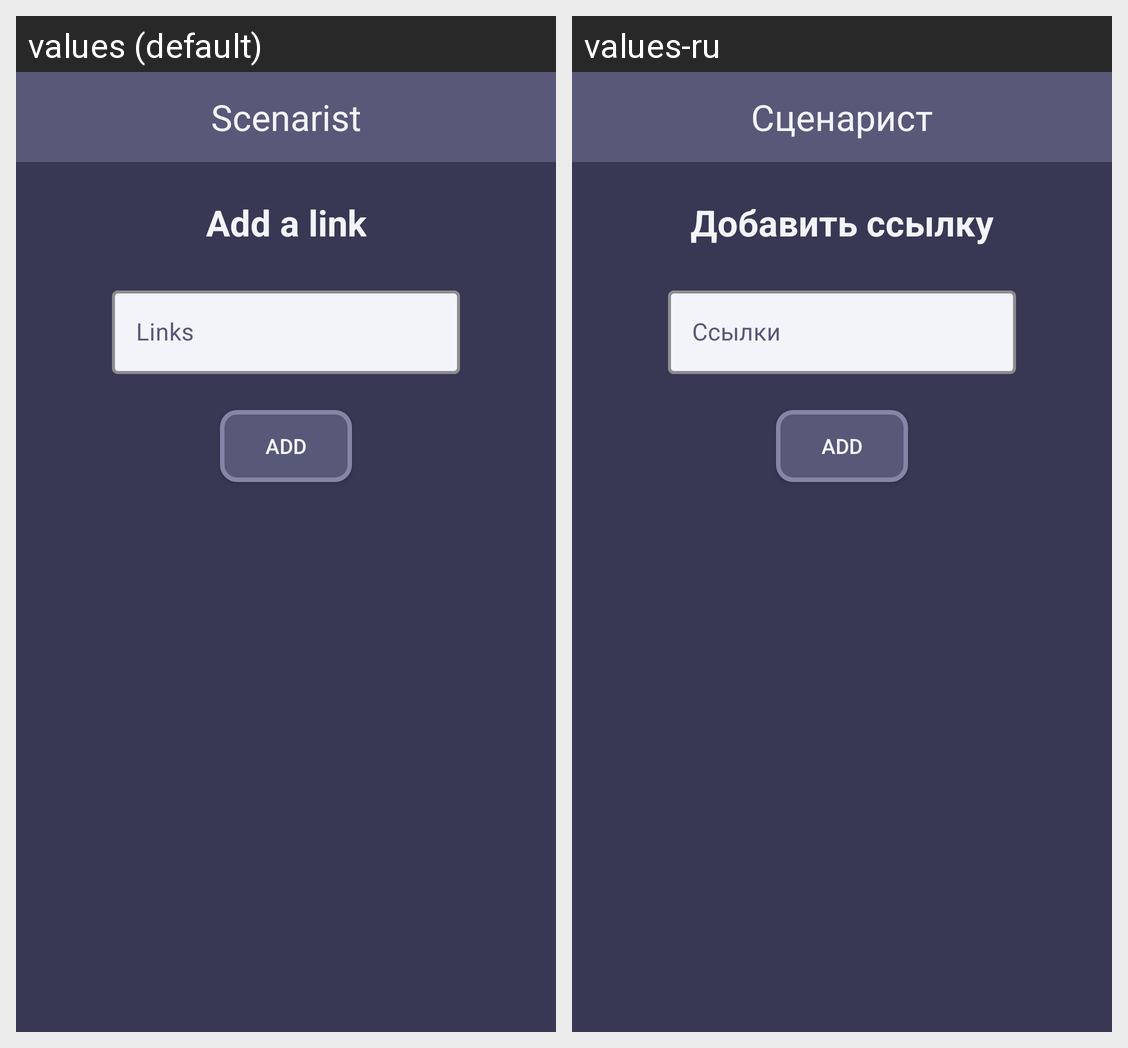

Translations of the strings shown on this Android screen, per locale in the grid:
Android screen res/layout/fragment_add_link.xml rendered under 2 locales, left to right: values (default), values-ru. Device: Nexus 5 (rendered at 1080×1920; each locale shown at half size, 540×960, under a caption strip naming it); theme Theme.MyApplication.
Strings drawn on this screen, with the default value and each locale's value (text and hints the layout hard-codes, and strings that could not be matched under every locale, appear in the picture but are not listed):

add_link
  values: Add a link
  values-ru: Добавить ссылку

links
  values: Links
  values-ru: Ссылки

app_name
  values: Scenarist
  values-ru: Сценарист
